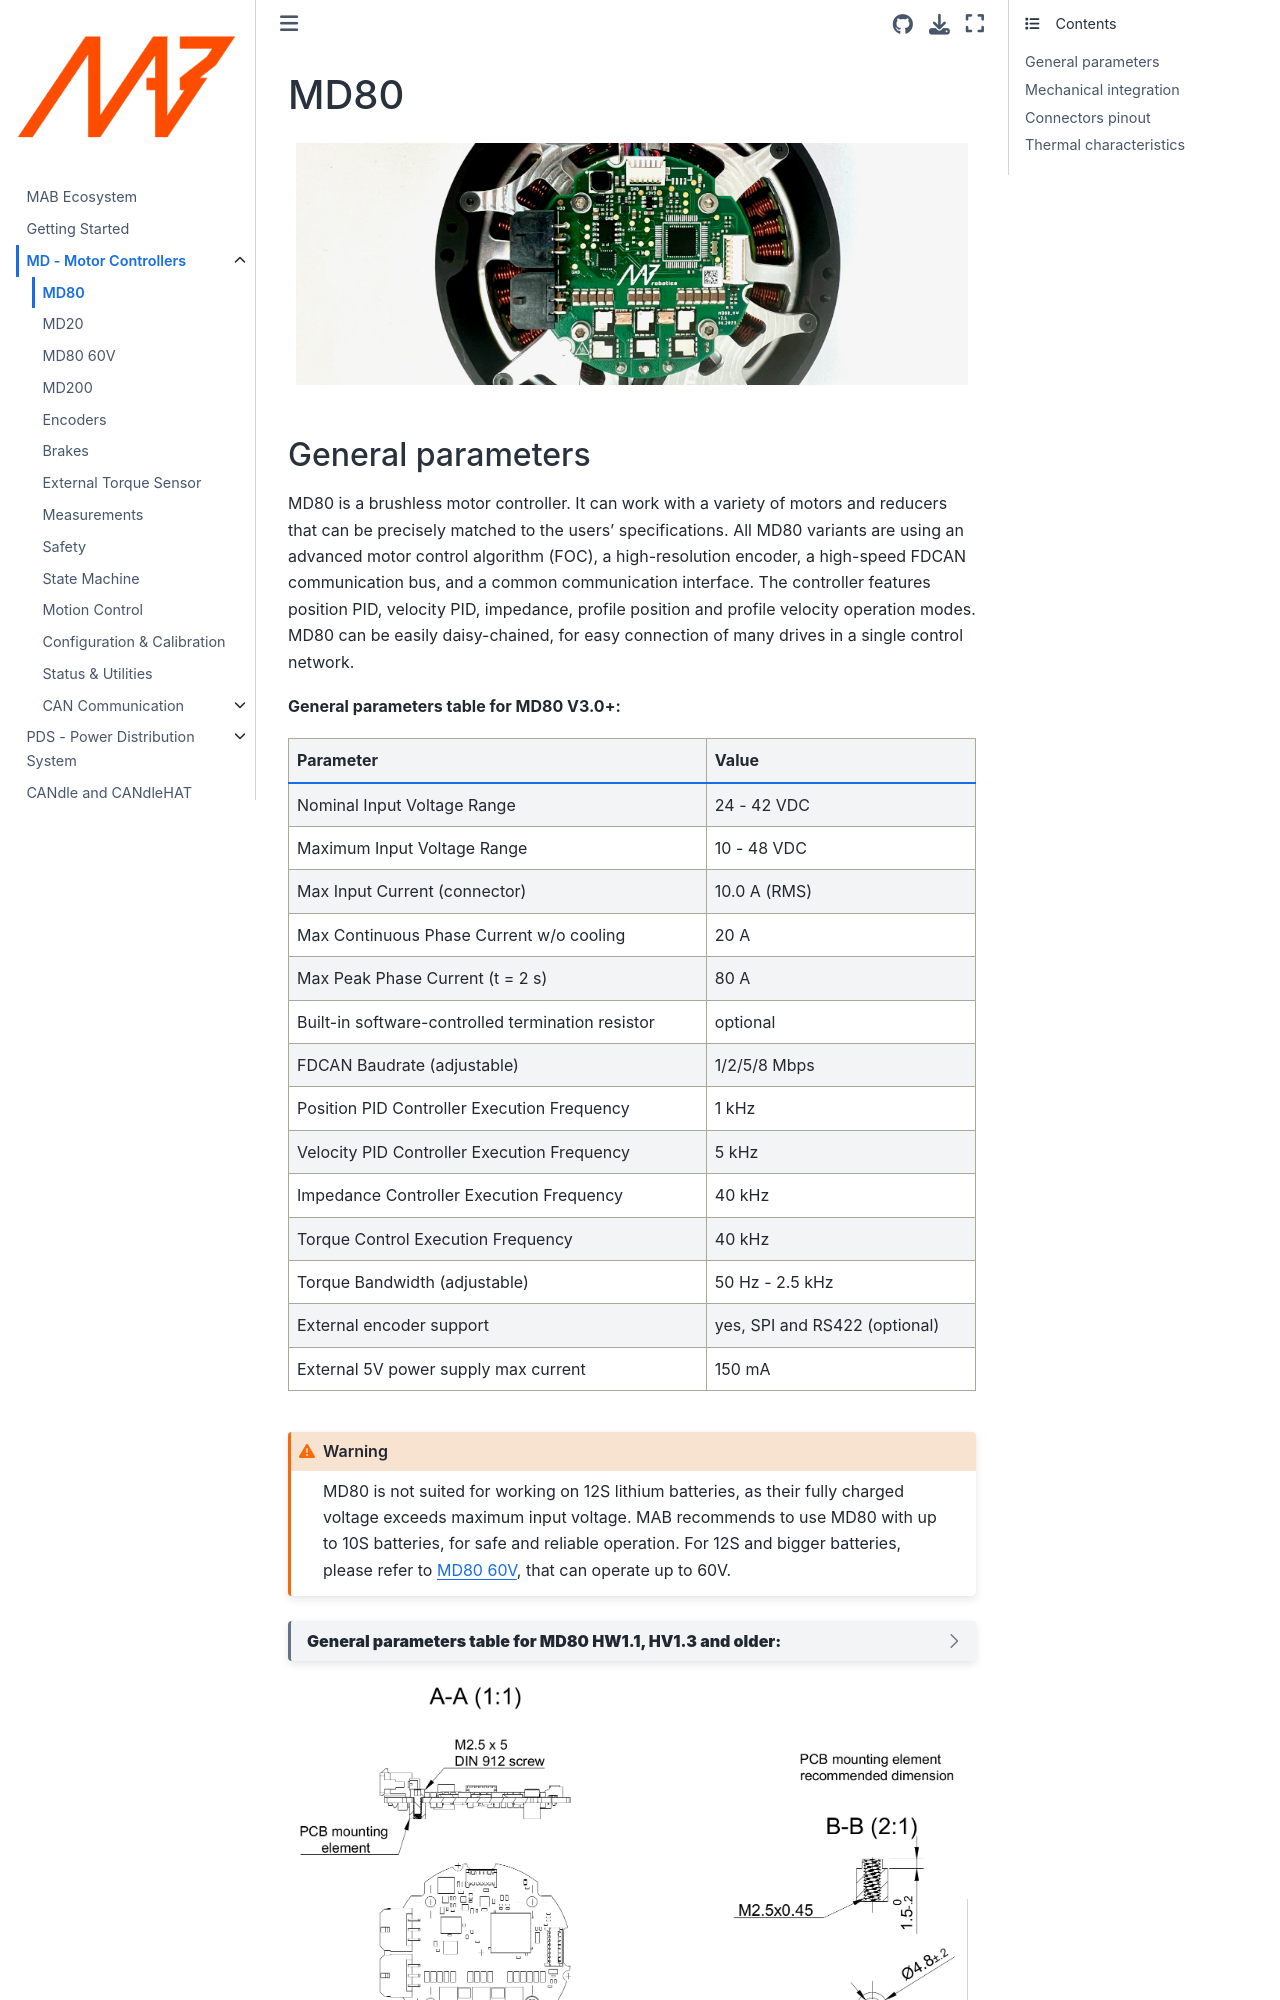

repository: mabrobotics/MD80-x-CANdle-Documentation · page: MD/MD80.html · generator: jekyll

(md80)=

# MD80

```{figure} ./images/md80_banner.jpg
:alt: candle
:class: bg-primary mb-1
:align: center
:class: no-scaled-link
```

## General parameters

MD80 is a brushless motor controller. It can work with a variety of motors and reducers that can be
precisely matched to the users’ specifications. All MD80 variants are using an advanced motor
control algorithm (FOC), a high-resolution encoder, a high-speed FDCAN communication bus, and a
common communication interface. The controller features position PID, velocity PID, impedance,
profile position and profile velocity operation modes. MD80 can be easily daisy-chained, for easy
connection of many drives in a single control network.

**General parameters table for MD80 V3.0+:**

```{list-table}
---
header-rows: 1
---
* - Parameter
  - Value
* - Nominal Input Voltage Range
  - 24 - 42 VDC
* - Maximum Input Voltage Range
  - 10 - 48 VDC
* - Max Input Current (connector)
  - 10.0 A (RMS)
* - Max Continuous Phase Current w/o cooling
  - 20 A
* - Max Peak Phase Current (t = 2 s)
  - 80 A
* - Built-in software-controlled termination resistor
  - optional
* - FDCAN Baudrate (adjustable)
  - 1/2/5/8 Mbps
* - Position PID Controller Execution Frequency
  - 1 kHz
* - Velocity PID Controller Execution Frequency
  - 5 kHz
* - Impedance Controller Execution Frequency
  - 40 kHz
* - Torque Control Execution Frequency
  - 40 kHz
* - Torque Bandwidth (adjustable)
  - 50 Hz - 2.5 kHz
* - External encoder support
  - yes, SPI and RS422 (optional)
* - External 5V power supply max current
  - 150 mA
```
